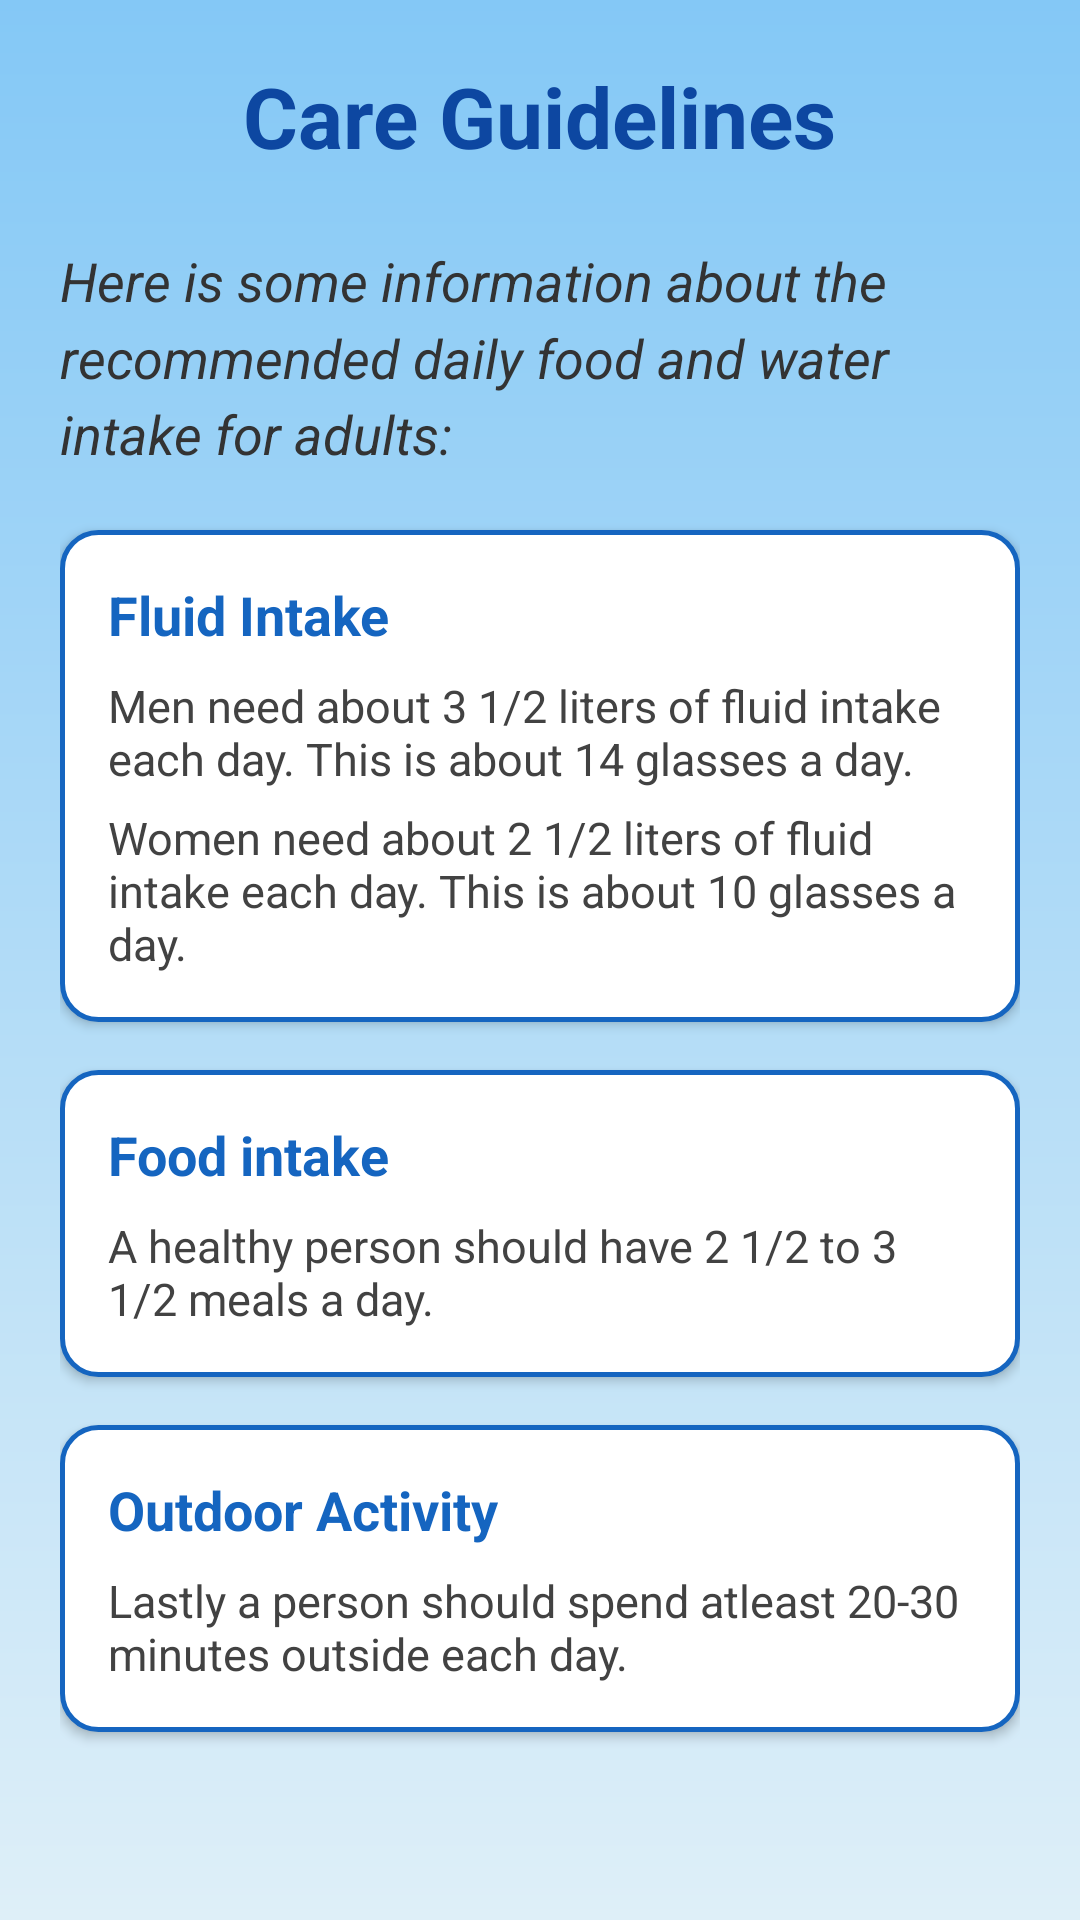

This screen was rendered from an Android layout file. Write that file and the resources it references.
<!-- AndroidManifest.xml: application theme Theme.AppCompat.Light.NoActionBar -->
<!-- res/layout/activity_recommendations.xml -->
<?xml version="1.0" encoding="utf-8"?>
<LinearLayout xmlns:android="http://schemas.android.com/apk/res/android"
    android:layout_width="match_parent"
    android:layout_height="match_parent"
    android:orientation="vertical"
    android:background="@drawable/main_background"
    android:padding="20dp">

    <TextView
        android:layout_width="wrap_content"
        android:layout_height="wrap_content"
        android:text="Care Guidelines"
        android:textSize="28sp"
        android:textColor="#0D47A1"
        android:textStyle="bold"
        android:layout_gravity="center_horizontal"
        android:layout_marginBottom="24dp"/>

    <TextView
        android:layout_width="match_parent"
        android:layout_height="wrap_content"
        android:text="Here is some information about the recommended daily food and water intake for adults:"
        android:textSize="18sp"
        android:textColor="#333333"
        android:textStyle="italic"
        android:layout_marginBottom="20dp"
        android:lineSpacingMultiplier="1.2"/>

    <LinearLayout
        android:layout_width="match_parent"
        android:layout_height="wrap_content"
        android:orientation="vertical"
        android:background="@drawable/stats_card"
        android:padding="16dp"
        android:layout_marginBottom="16dp"
        android:elevation="2dp">

        <TextView
            android:layout_width="wrap_content"
            android:layout_height="wrap_content"
            android:text="Fluid Intake"
            android:textSize="18sp"
            android:textStyle="bold"
            android:textColor="#1565C0"
            android:layout_marginBottom="8dp"/>

        <TextView
            android:layout_width="match_parent"
            android:layout_height="wrap_content"
            android:text="Men need about 3 1/2 liters of fluid intake each day. This is about 14 glasses a day."
            android:textSize="15sp"
            android:textColor="#424242"
            android:layout_marginBottom="6dp"/>

        <TextView
            android:layout_width="match_parent"
            android:layout_height="wrap_content"
            android:text="Women need about 2 1/2 liters of fluid intake each day. This is about 10 glasses a day."
            android:textSize="15sp"
            android:textColor="#424242"/>
    </LinearLayout>

    <LinearLayout
        android:layout_width="match_parent"
        android:layout_height="wrap_content"
        android:orientation="vertical"
        android:background="@drawable/stats_card"
        android:padding="16dp"
        android:layout_marginBottom="16dp"
        android:elevation="2dp">

        <TextView
            android:layout_width="wrap_content"
            android:layout_height="wrap_content"
            android:text="Food intake"
            android:textSize="18sp"
            android:textStyle="bold"
            android:textColor="#1565C0"
            android:layout_marginBottom="8dp"/>

        <TextView
            android:layout_width="match_parent"
            android:layout_height="wrap_content"
            android:text="A healthy person should have 2 1/2 to 3 1/2 meals a day."
            android:textSize="15sp"
            android:textColor="#424242"/>
    </LinearLayout>

    <LinearLayout
        android:layout_width="match_parent"
        android:layout_height="wrap_content"
        android:orientation="vertical"
        android:background="@drawable/stats_card"
        android:padding="16dp"
        android:layout_marginBottom="24dp"
        android:elevation="2dp">

        <TextView
            android:layout_width="wrap_content"
            android:layout_height="wrap_content"
            android:text="Outdoor Activity"
            android:textSize="18sp"
            android:textStyle="bold"
            android:textColor="#1565C0"
            android:layout_marginBottom="8dp"/>

        <TextView
            android:layout_width="match_parent"
            android:layout_height="wrap_content"
            android:text="Lastly a person should spend atleast 20-30 minutes outside each day."
            android:textSize="15sp"
            android:textColor="#424242"/>
    </LinearLayout>

</LinearLayout>
<!-- resources referenced by this layout -->
<resources>
  <!-- drawable main_background (drawable) -->
  <shape xmlns:android="http://schemas.android.com/apk/res/android" android:shape="rectangle">
      <gradient
          android:startColor="#84C8F6"
          android:endColor="#DEEFF8"
          android:angle="270" />
  </shape>
  <!-- drawable stats_card (drawable) -->
  <shape xmlns:android="http://schemas.android.com/apk/res/android" android:shape="rectangle">
      <solid android:color="#FFFFFF" />
      <stroke android:width="1.5dp" android:color="#1565C0" /> <corners android:radius="12dp" />
  </shape>
</resources>
